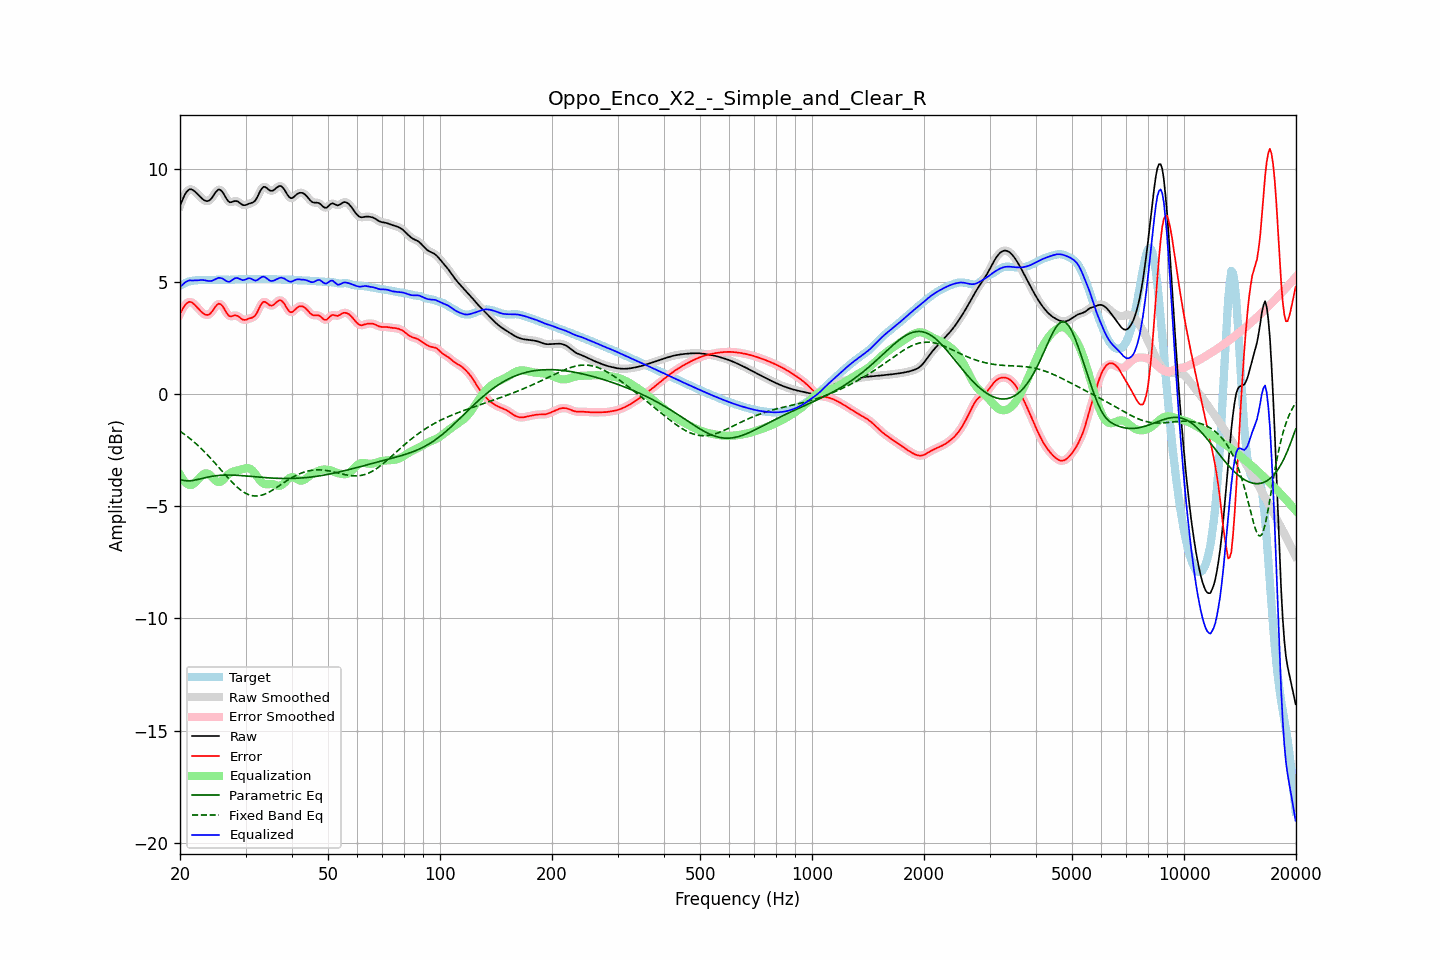

The data file committed next to this chart (first rows):
frequency, raw, error, smoothed, error_smoothed, equalization, parametric_eq, fixed_band_eq, equalized_raw, equalized_smoothed, target
20.00, 8.37, 3.57, 8.36, 3.56, -3.60, -3.81, -1.67, 4.78, 4.77, 4.81
20.20, 8.55, 3.70, 8.56, 3.71, -3.72, -3.83, -1.72, 4.82, 4.83, 4.85
20.40, 8.71, 3.82, 8.72, 3.83, -3.83, -3.85, -1.76, 4.88, 4.89, 4.89
20.61, 8.87, 3.94, 8.86, 3.93, -3.92, -3.86, -1.82, 4.95, 4.94, 4.93
20.81, 8.98, 4.02, 8.98, 4.02, -3.98, -3.87, -1.87, 5.00, 5.00, 4.96
21.02, 9.06, 4.07, 9.06, 4.08, -4.03, -3.87, -1.92, 5.03, 5.03, 4.99
21.23, 9.11, 4.10, 9.10, 4.09, -4.06, -3.87, -1.98, 5.05, 5.05, 5.01
21.44, 9.11, 4.08, 9.11, 4.08, -4.06, -3.87, -2.04, 5.05, 5.04, 5.03
21.66, 9.07, 4.04, 9.08, 4.04, -4.03, -3.86, -2.10, 5.04, 5.05, 5.04
21.87, 9.03, 3.98, 9.03, 3.98, -3.98, -3.84, -2.16, 5.05, 5.05, 5.05
22.09, 8.96, 3.91, 8.96, 3.91, -3.91, -3.83, -2.22, 5.05, 5.05, 5.05
22.31, 8.89, 3.83, 8.89, 3.83, -3.83, -3.81, -2.29, 5.06, 5.06, 5.06
22.54, 8.81, 3.75, 8.81, 3.75, -3.75, -3.80, -2.35, 5.06, 5.06, 5.07
22.76, 8.74, 3.68, 8.74, 3.67, -3.68, -3.78, -2.42, 5.07, 5.07, 5.07
22.99, 8.68, 3.61, 8.68, 3.61, -3.61, -3.76, -2.49, 5.07, 5.07, 5.07
23.22, 8.63, 3.56, 8.63, 3.56, -3.57, -3.75, -2.56, 5.06, 5.06, 5.07
23.45, 8.59, 3.52, 8.59, 3.52, -3.54, -3.73, -2.64, 5.05, 5.05, 5.07
23.69, 8.58, 3.51, 8.58, 3.51, -3.55, -3.71, -2.71, 5.04, 5.04, 5.07
23.92, 8.60, 3.53, 8.60, 3.53, -3.58, -3.70, -2.79, 5.02, 5.03, 5.07
24.16, 8.66, 3.59, 8.66, 3.59, -3.63, -3.68, -2.86, 5.02, 5.03, 5.07
24.40, 8.74, 3.67, 8.75, 3.67, -3.71, -3.67, -2.94, 5.04, 5.04, 5.07
24.65, 8.85, 3.78, 8.85, 3.77, -3.78, -3.66, -3.02, 5.07, 5.07, 5.08
24.89, 8.96, 3.88, 8.96, 3.88, -3.86, -3.65, -3.10, 5.10, 5.10, 5.08
25.14, 9.04, 3.96, 9.05, 3.96, -3.91, -3.64, -3.18, 5.13, 5.14, 5.08
25.39, 9.10, 4.02, 9.09, 4.00, -3.93, -3.63, -3.27, 5.17, 5.16, 5.09
25.65, 9.08, 4.00, 9.08, 4.00, -3.92, -3.63, -3.35, 5.16, 5.16, 5.09
25.91, 9.03, 3.94, 9.03, 3.94, -3.88, -3.62, -3.43, 5.15, 5.14, 5.08
26.16, 8.93, 3.85, 8.92, 3.84, -3.82, -3.62, -3.51, 5.11, 5.10, 5.08
26.43, 8.80, 3.72, 8.80, 3.72, -3.74, -3.62, -3.59, 5.06, 5.06, 5.08
26.69, 8.68, 3.60, 8.68, 3.60, -3.66, -3.62, -3.67, 5.02, 5.02, 5.08
26.96, 8.58, 3.50, 8.59, 3.51, -3.59, -3.62, -3.75, 4.99, 5.00, 5.08
27.23, 8.53, 3.45, 8.54, 3.46, -3.53, -3.62, -3.83, 5.00, 5.01, 5.08
27.50, 8.54, 3.45, 8.54, 3.45, -3.49, -3.62, -3.91, 5.04, 5.04, 5.08
27.77, 8.56, 3.47, 8.56, 3.47, -3.46, -3.62, -3.98, 5.10, 5.09, 5.09
28.05, 8.58, 3.49, 8.58, 3.49, -3.44, -3.62, -4.05, 5.14, 5.14, 5.09
28.33, 8.58, 3.49, 8.58, 3.49, -3.43, -3.63, -4.12, 5.16, 5.16, 5.10
28.62, 8.56, 3.46, 8.56, 3.46, -3.41, -3.63, -4.18, 5.15, 5.15, 5.10
28.90, 8.51, 3.41, 8.51, 3.41, -3.39, -3.64, -4.24, 5.12, 5.12, 5.10
29.19, 8.46, 3.36, 8.46, 3.36, -3.37, -3.64, -4.30, 5.09, 5.09, 5.10
29.48, 8.41, 3.30, 8.42, 3.31, -3.35, -3.65, -4.35, 5.06, 5.07, 5.11
29.78, 8.40, 3.29, 8.40, 3.29, -3.33, -3.65, -4.40, 5.07, 5.07, 5.11
30.08, 8.41, 3.30, 8.41, 3.30, -3.31, -3.66, -4.43, 5.10, 5.10, 5.11
30.38, 8.44, 3.33, 8.44, 3.32, -3.31, -3.66, -4.47, 5.13, 5.13, 5.11
30.68, 8.47, 3.36, 8.46, 3.35, -3.32, -3.67, -4.50, 5.15, 5.14, 5.11
30.99, 8.49, 3.37, 8.49, 3.37, -3.35, -3.68, -4.52, 5.14, 5.13, 5.12
31.30, 8.51, 3.39, 8.51, 3.39, -3.41, -3.68, -4.54, 5.10, 5.10, 5.12
31.61, 8.55, 3.43, 8.56, 3.44, -3.49, -3.69, -4.55, 5.06, 5.07, 5.12
31.93, 8.62, 3.51, 8.63, 3.52, -3.58, -3.70, -4.55, 5.04, 5.05, 5.12
32.24, 8.75, 3.63, 8.75, 3.63, -3.69, -3.70, -4.55, 5.06, 5.07, 5.12
32.57, 8.89, 3.77, 8.89, 3.78, -3.78, -3.71, -4.54, 5.11, 5.11, 5.12
32.89, 9.04, 3.92, 9.04, 3.92, -3.87, -3.71, -4.53, 5.17, 5.16, 5.12
33.22, 9.15, 4.03, 9.15, 4.03, -3.94, -3.72, -4.51, 5.20, 5.20, 5.12
33.55, 9.22, 4.10, 9.21, 4.09, -3.99, -3.73, -4.49, 5.22, 5.21, 5.12
33.89, 9.21, 4.09, 9.21, 4.09, -4.02, -3.73, -4.46, 5.19, 5.18, 5.12
34.23, 9.16, 4.05, 9.16, 4.05, -4.03, -3.74, -4.43, 5.14, 5.14, 5.12
34.57, 9.10, 3.99, 9.10, 3.99, -4.02, -3.74, -4.39, 5.08, 5.08, 5.12
34.92, 9.05, 3.94, 9.06, 3.94, -4.02, -3.75, -4.35, 5.03, 5.04, 5.11
35.27, 9.04, 3.93, 9.04, 3.93, -4.01, -3.75, -4.31, 5.03, 5.03, 5.11
35.62, 9.06, 3.95, 9.06, 3.96, -4.02, -3.75, -4.27, 5.03, 5.04, 5.10
35.97, 9.11, 4.01, 9.11, 4.01, -4.05, -3.76, -4.22, 5.06, 5.07, 5.10
... 635 more rows
